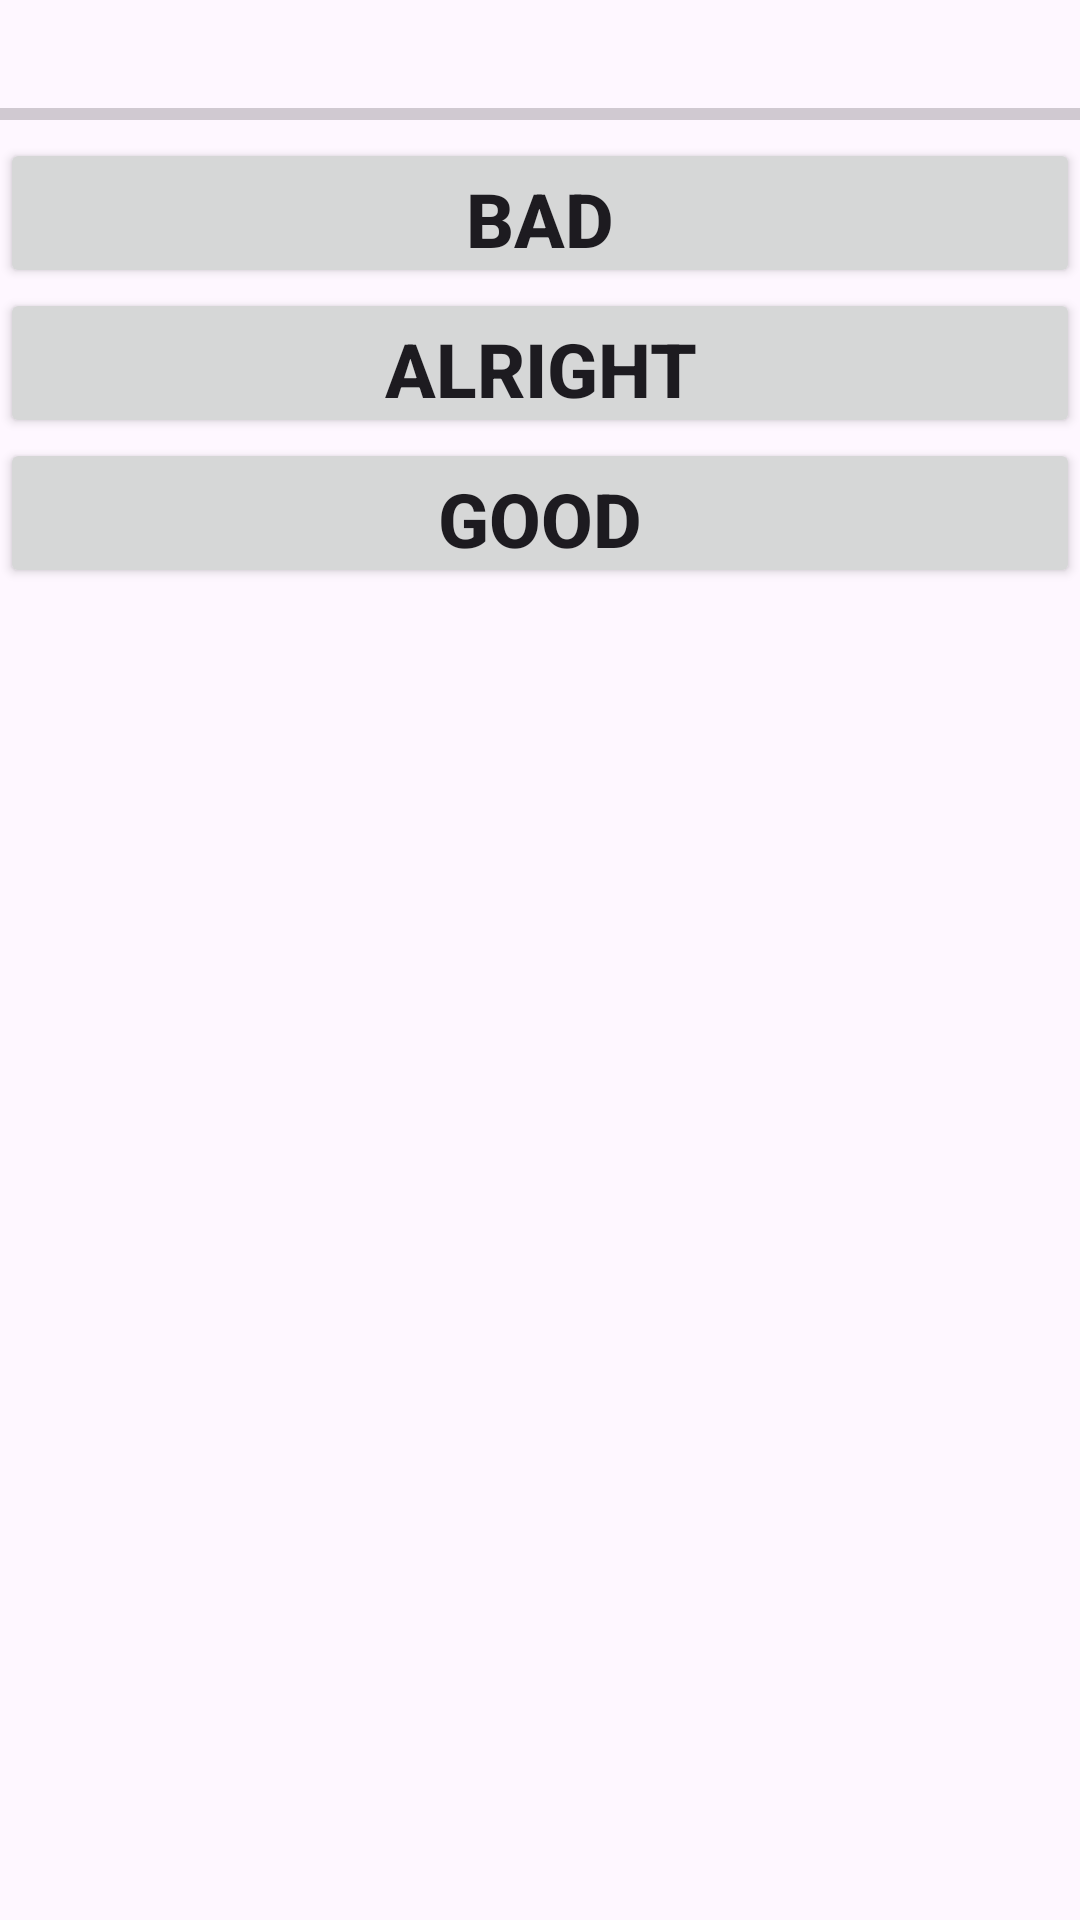

Layout XML and referenced resources for this Android screen:
<!-- AndroidManifest.xml: application theme Theme.QuitQuickApp -->
<!-- res/layout/activity_pro.xml -->
<?xml version="1.0" encoding="utf-8"?>
<RelativeLayout
    xmlns:android="http://schemas.android.com/apk/res/android"
    xmlns:app="http://schemas.android.com/apk/res-auto"
    xmlns:tools="http://schemas.android.com/tools"
    android:id="@+id/Pro"
    android:layout_width="match_parent"
    android:layout_height="match_parent"
    tools:context=".ProActivity">

    <ProgressBar
        android:id="@+id/progressBar"
        style="?android:attr/progressBarStyleHorizontal"
        android:layout_width="match_parent"
        android:layout_height="wrap_content"
        android:layout_marginTop="30dp"
        tools:layout_editor_absoluteX="168dp"
        tools:layout_editor_absoluteY="199dp"
        />









    <Button
        android:layout_width="match_parent"
        android:layout_height="50dp"
        android:id="@+id/buttonbad"
        android:text="bad"
        android:layout_below="@+id/progressBar"
        android:textSize="25dp"
        android:textStyle="bold"
        />

    <Button
        android:layout_width="match_parent"
        android:layout_height="50dp"
        android:id="@+id/buttonalright"
        android:text="Alright"
        android:layout_below="@+id/buttonbad"
        android:textSize="25dp"
        android:textStyle="bold"
        />

    <Button
        android:layout_width="match_parent"
        android:layout_height="50dp"
        android:id="@+id/buttongood"
        android:text="Good"
        android:layout_below="@+id/buttonalright"
        android:textSize="25dp"
        android:textStyle="bold"


        />


</RelativeLayout>
<!-- resources referenced by this layout -->
<resources>
  <style name="Theme.QuitQuickApp" parent="Base.Theme.QuitQuickApp" />
  <style name="Base.Theme.QuitQuickApp" parent="Theme.Material3.DayNight.NoActionBar">
          
          
      </style>
</resources>
